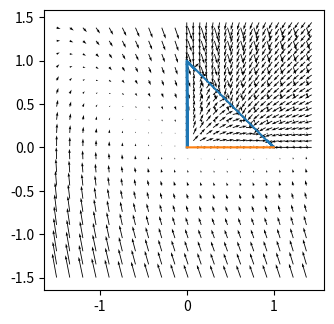

This chart was generated by the following Python code:
import pandas as pd
import numpy as np
from numpy import random
import matplotlib.pyplot as plt
import math
from mpl_toolkits import mplot3d

color_list =["#3eb991","#e9a820","#e01563","#edb196","#6ecadc","#1f94ac","#ae9a6a","#ccb8a6","#343a44"]

#fig, ax = plt.subplots()
w = 1.5; 
N_one, N_two = np.mgrid[0:w:100j, 0:w:100j]; 
 
B_one = 0.9; 
B_two = 1.1; 

rho = 1.1; 

dN_one = N_one * (1 - N_one - B_one * N_two); 
dN_two = rho * N_two * (1 - N_two - B_two * N_one); 

vector = np.sqrt(pow(dN_one,2) + pow(dN_two,2)); 

x = []; 
y = []; 

for i in np.arange(0,w,0.01):
    for j in np.arange(0,w,0.01):
        bool_one = (i * (1 - i - B_one * j) <= 0.01) and (i * (1 - i - B_one * j) >= -0.01); 
        bool_two = (rho * j * (1 - j - B_two * i) <= 0.01) and (rho * j * (1 - j - B_two * i) >= -0.01);  
        if  bool_one and bool_two:
            x.append(i); 
            y.append(j); 

# making a plot for streamlines
# plt.subplot(1, 2, 1); # putting plots on the same image, this at row 1, col 1, index 1
# plt.streamplot(N_one, N_two, dN_one, dN_two, density = 1, color = "green", linewidth = 0.5); # making streamlines
# plt.gca().set_aspect('equal'); 

# normalizing vectors to make the vector plot prettier

dN_one = dN_one / vector; 
dN_two = dN_two / vector; 

plt.subplot(1, 2, 2);  # putting plots on the same image, this at row 1, col 2, index 1
plt.quiver(N_one[::5, ::5], N_two[::5, ::5], dN_one[::5, ::5], dN_two[::5,::5]); # making vectors, skipping every 5 points
plt.plot(x, y)
plt.gca().set_aspect('equal'); 

plt.tight_layout()
plt.show()



w = 1.5; 
f, g = np.mgrid[-w:w:100j, -w:w:100j]; 

d_f = g; 

c = 3;  
d_g = -c * g - f * (1 - f); 

x = []; 
y = []; 
for i in np.arange(0,w,0.001):
    for j in np.arange(0,w,0.001):
        d_x = j; 
        d_y = -c * j - i * (1 - i); 
        bool_one = (d_x <= 0.001) and (d_x >= -0.001); 
        bool_two = (d_y <= 0.001) and (d_y >= -0.001);  
        if(bool_one and bool_two):
            x = np.append(x, i); 
            y = np.append(y, j); 

vector = np.sqrt(1 + pow((pow(f,2) + pow(g,2) - 1), 2)); 

plt.quiver(f[::5, ::5], g[::5, ::5], d_f[::5, ::5], d_g[::5, ::5]); # making vectors, skipping every 5 points
plt.plot(x, y)
plt.gca().set_aspect('equal'); 

plt.tight_layout()
plt.show()
